Run: headless pygame with SDL's dummy video driver; simulated clock (each Clock.tick advances the game by its frame time, no real sleeping); random seed 0; keys injected as events and as key.get_pressed() state; no mouse input.
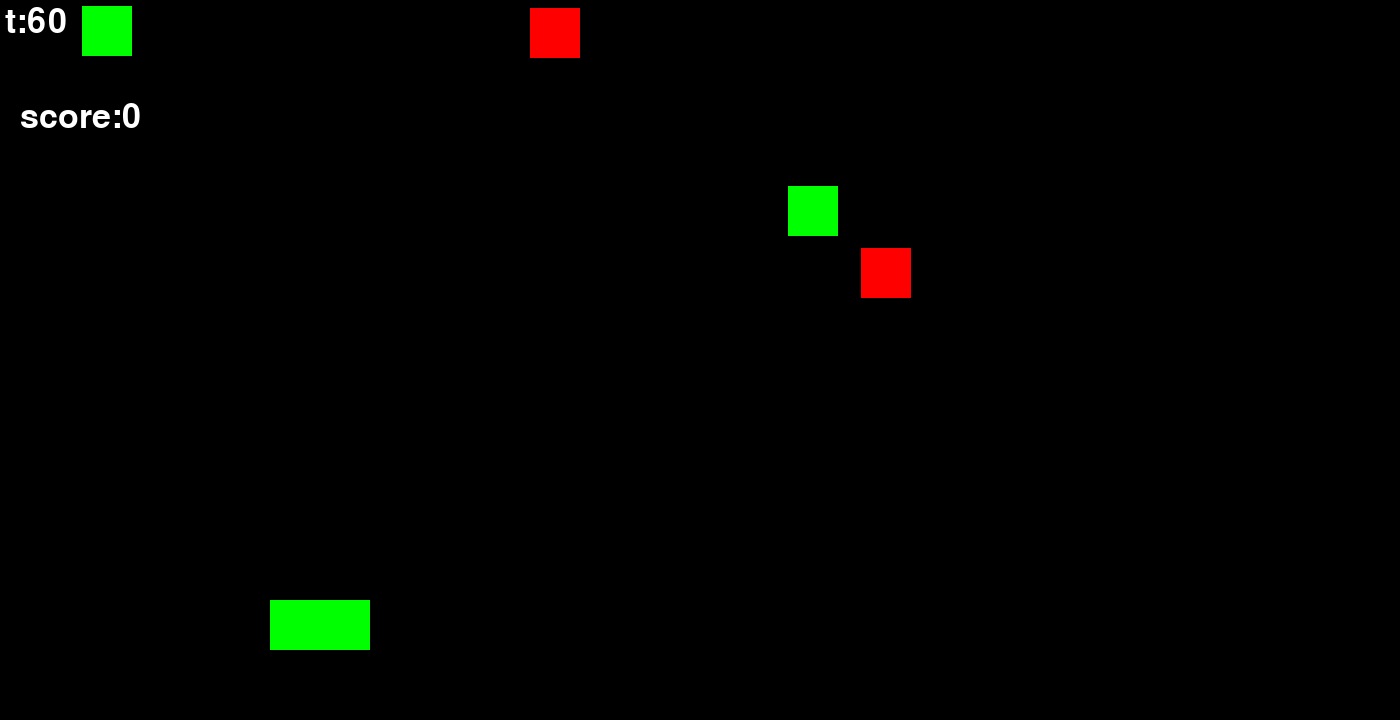
Frame 1 of 4 · flips 1–60 · no input
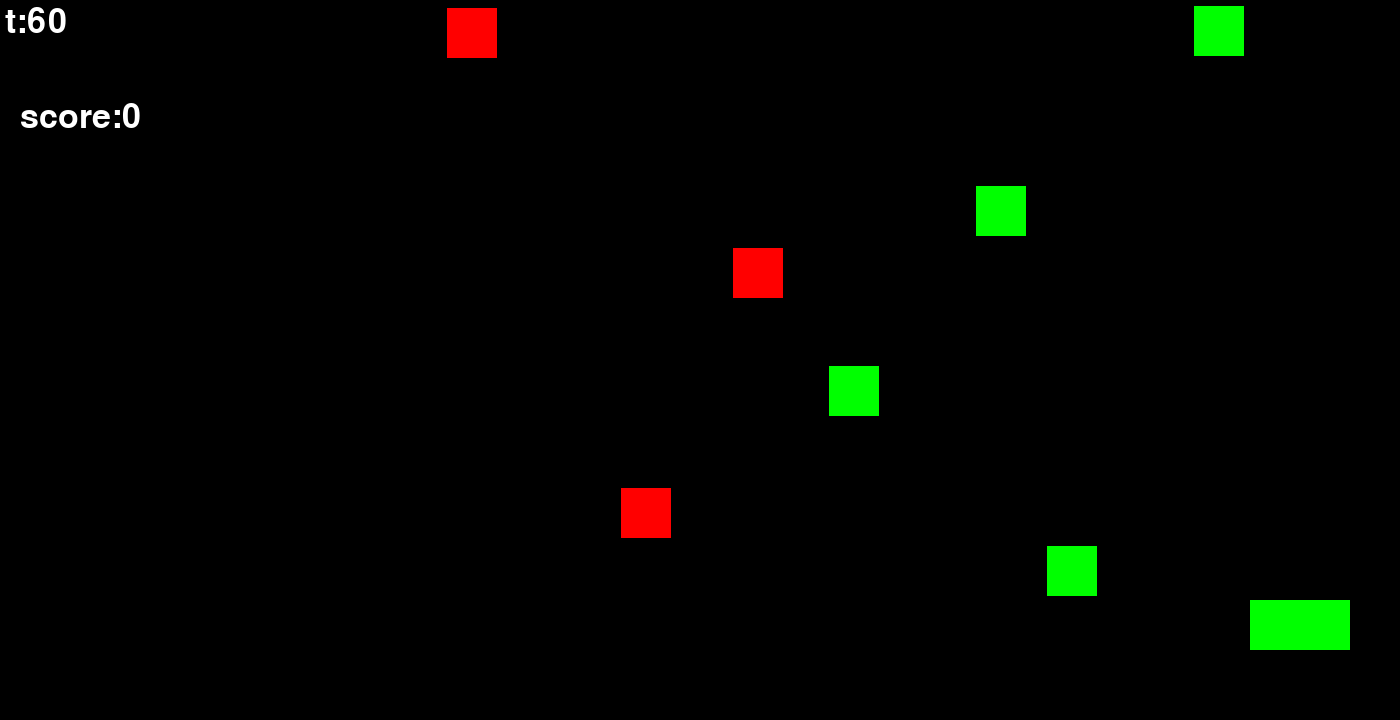
Frame 2 of 4 · flips 61–180 · tapped SPACE, RETURN · held RIGHT (→), D
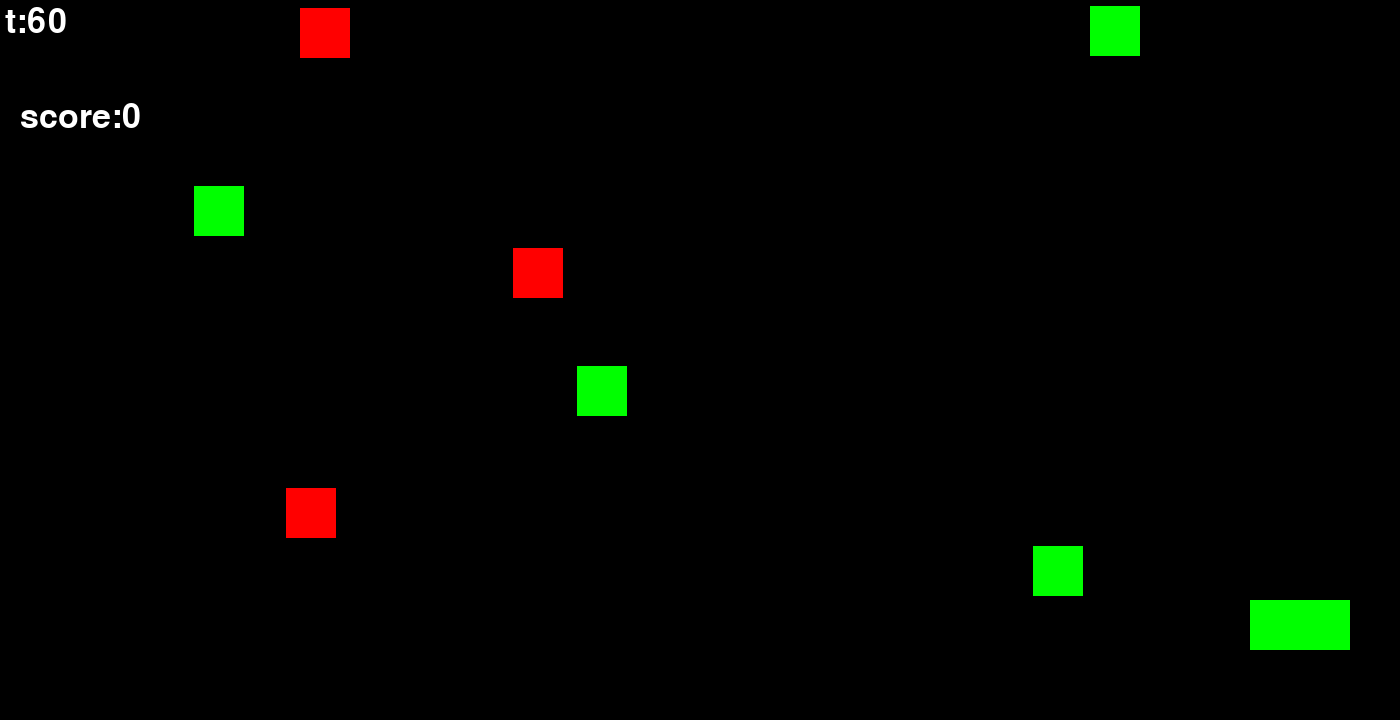
Frame 3 of 4 · flips 181–300 · held DOWN (↓), S
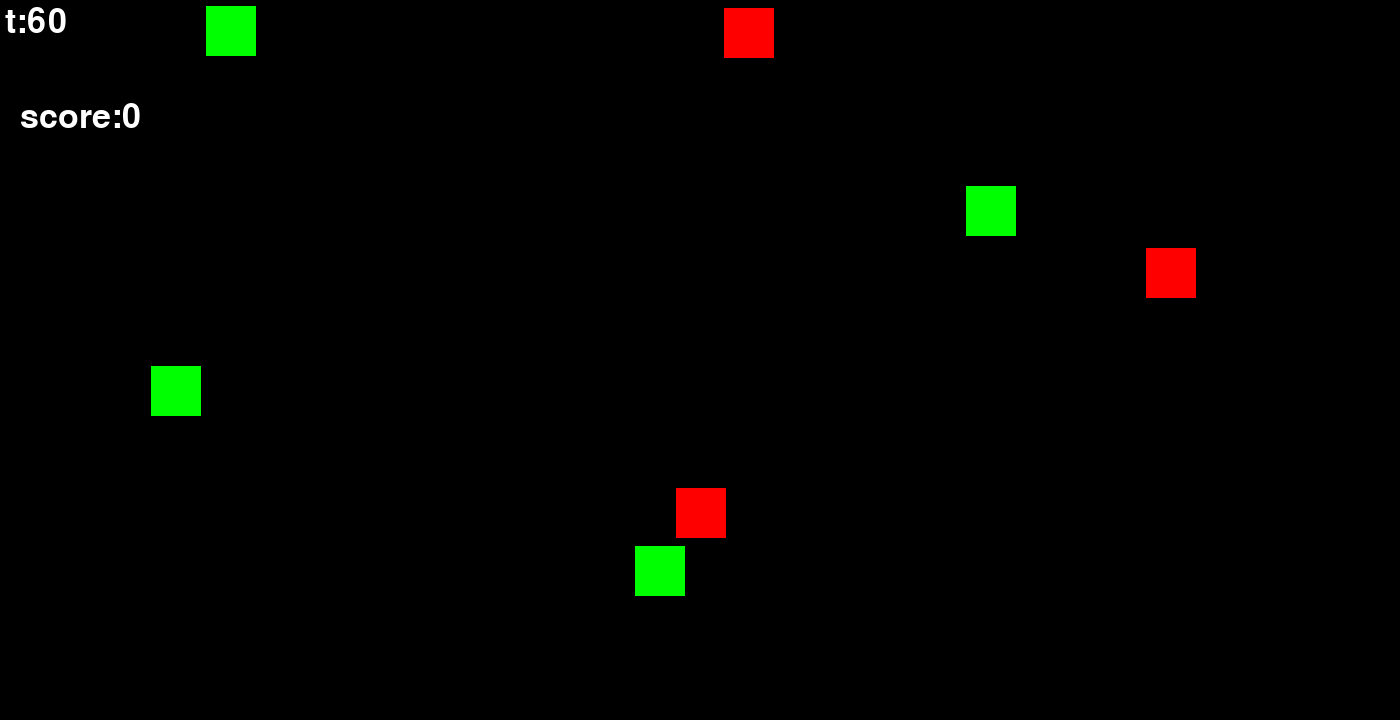
Frame 4 of 4 · flips 301–420 · held LEFT (←), A, UP (↑), W

The pygame program that drew these frames:

import pygame
import sys
import random

def main():
    pygame.init()
    pygame.display.set_caption("弾を打つ練習")
    screen = pygame.display.set_mode((1400, 720))
    clock = pygame.time.Clock()

    # プレイヤーの設定
    pcolor=0
    player = {"x": 270, "y": 600, "width": 100, "height": 50, "color": (pcolor,255, 0)}

    # 弾丸の設定
    pcolor=0
    font=pygame.font.SysFont("arial",50)
    score_font=pygame.font.SysFont("Calibri",56) 
    score=0
    t=60
    bullets = []
    bullet_width = 10
    bullet_height = 20
    bullet_speed = 5.5 
    enemies=[]
    enemy_width=50
    enemy_height=50
    enemy_speed=4
    enemies2=[]
    enemy_width2=50
    enemy_height2=50
    enemy_speed2=6
    enemies3=[]
    enemy_width3=50
    enemy_height3=50
    enemy_speed3=8
    spawn_interval=60
    frame_count=0
    while True:
        # イベント処理
        for event in pygame.event.get():
            if event.type == pygame.QUIT:
                pygame.quit()
                sys.exit()

        # プレイヤー操作
        keys = pygame.key.get_pressed()
        if score<250:
            pcolor=255
        if keys[pygame.K_j]:
            t = 1
        if keys[pygame.K_h]:
            t = 0
        if keys[pygame.K_n]:
            t = 60
        if keys[pygame.K_m]:
            t += 1
        if keys[pygame.K_b]:
            t -=1
        if keys[pygame.K_d] and player["x"] < 1350 - player["width"]:
            player["x"] += 10
        if keys[pygame.K_a] and player["x"] > 0:
            player["x"] -= 10
        if keys[pygame.K_LEFT] and player["x"] > 0:
            player["x"] -= 10
        if keys[pygame.K_RIGHT] and player["x"] < 1350 - player["width"]:
            player["x"] += 10
        if keys[pygame.K_DOWN]and player["y"] < 700 - player["width"]:
            player["y"] += 10
        if keys[pygame.K_UP]> 0:
            player["y"] -= 10
        if keys[pygame.K_SPACE]:  # スペースキーで弾丸を発射
          bullets.append({"x": player["x"] + player["width"] // 2 - bullet_width // 2, 
                            "y": player["y"],"rect":pygame.Rect(player["x"]+ player["width"]//2-bullet_width//2,player["y"],bullet_width,bullet_height)})
        
        def draw_score(score):
            score_text=score_font.render(f"score:{score}",True,(255,255,255))
            screen.fill((0,0,0))
            screen.blit(score_text,(1300,600))

        # 弾丸の移動

        for bullet in bullets:
            bullet["y"] -= bullet_speed
            bullet["rect"].y=bullet["y"]
        frame_count+=1
        if frame_count % spawn_interval == 0:
            enemy_x=random.randint(0,1300-enemy_width)
            enemies.append({"x":enemy_x,"y":0,"rect":pygame.Rect(enemy_x,0,enemy_width,enemy_height)})
        for enemy in enemies:
            enemy["y"]+=enemy_speed
            enemy["rect"].y=enemy["y"]

        for bullet in bullets:
            bullet["y"] -= bullet_speed
            bullet["rect"].y=bullet["y"]
        frame_count+=1
        if frame_count % spawn_interval == 0:
            enemy2_x=random.randint(0,1300-enemy_width2)
            enemies2.append({"x":enemy2_x,"y":0,"rect":pygame.Rect(enemy2_x,0,enemy_width2,enemy_height2)})
        for enemy2 in enemies2:
            enemy2["y"]+=enemy_speed2
            enemy2["rect"].y=enemy2["y"]

        for bullet in bullets:
            bullet["y"] -= bullet_speed
            bullet["rect"].y=bullet["y"]
            frame_count+=1
        if frame_count % spawn_interval == 0:
            enemy3_x=random.randint(0,1250-enemy_width3)
            enemies3.append({"x":enemy3_x,"y":0,"rect":pygame.Rect(enemy3_x,0,enemy_width3,enemy_height3)})
        for enemy3 in enemies3:
            enemy3["y"]+=enemy_speed3
            enemy3["rect"].y=enemy3["y"]

        # 画面外の弾丸を削除
        bullets = [bullet for bullet in bullets if bullet["y"] > 0]
        enemies=[enemy for enemy in enemies if enemy["y"]<730]

        # 描画
        
        new_enemies=[]
        for enemy in enemies:
            hit=False
            for bullet in bullets:
                if enemy["rect"].colliderect(bullet["rect"]):
                    score+=1
                    bullets.remove(bullet)
                    hit=True
                    break
            if not hit:
                new_enemies.append(enemy)
        enemies=new_enemies

        new_enemies2=[]
        for enemy2 in enemies2:
            hit=False
            for bullet in bullets:
                if enemy2["rect"].colliderect(bullet["rect"]):
                    score+=2
                    bullets.remove(bullet)
                    hit=True
                    break
            if not hit:
                new_enemies2.append(enemy2)
        enemies2=new_enemies2

        new_enemies3=[]
        for enemy3 in enemies3:
            hit=False
            for bullet in bullets:
                if enemy3["rect"].colliderect(bullet["rect"]):
                    score+=3
                    bullets.remove(bullet)
                    hit=True

                    break
            if not hit:
                new_enemies3.append(enemy3)
        enemies3=new_enemies3

        screen.fill((0, 0, 0))  # 背景を黒に
        pygame.draw.rect(screen, player["color"], (player["x"], player["y"], player["width"], player["height"]))  # プレイヤー
        for bullet in bullets:
            pygame.draw.rect(screen, (0, 255, 200), (bullet["x"], bullet["y"], bullet_width, bullet_height))  # 弾丸
        for enemy in enemies:
            pygame.draw.rect(screen, (0, 0, 255), (enemy["x"], enemy["y"], enemy_width, enemy_height)) 
        for enemy2 in enemies2:
            pygame.draw.rect(screen, (0, 255, 0), (enemy2["x"], enemy2["y"], enemy_width2, enemy_height2)) 
        for enemy3 in enemies3:
            pygame.draw.rect(screen, (255, 0, 0), (enemy3["x"], enemy3["y"], enemy_width3, enemy_height3)) 
        
        text=font.render(f"score:{score}",True,(255,255,255))
        screen.blit(text,[20,100])
        text=font.render(f"t:{t}",True,(255,255,255))
        screen.blit(text,[5,5])
        pygame.display.update()
        clock.tick(t)
        draw_score(score)

if __name__ == "__main__":
    main()
